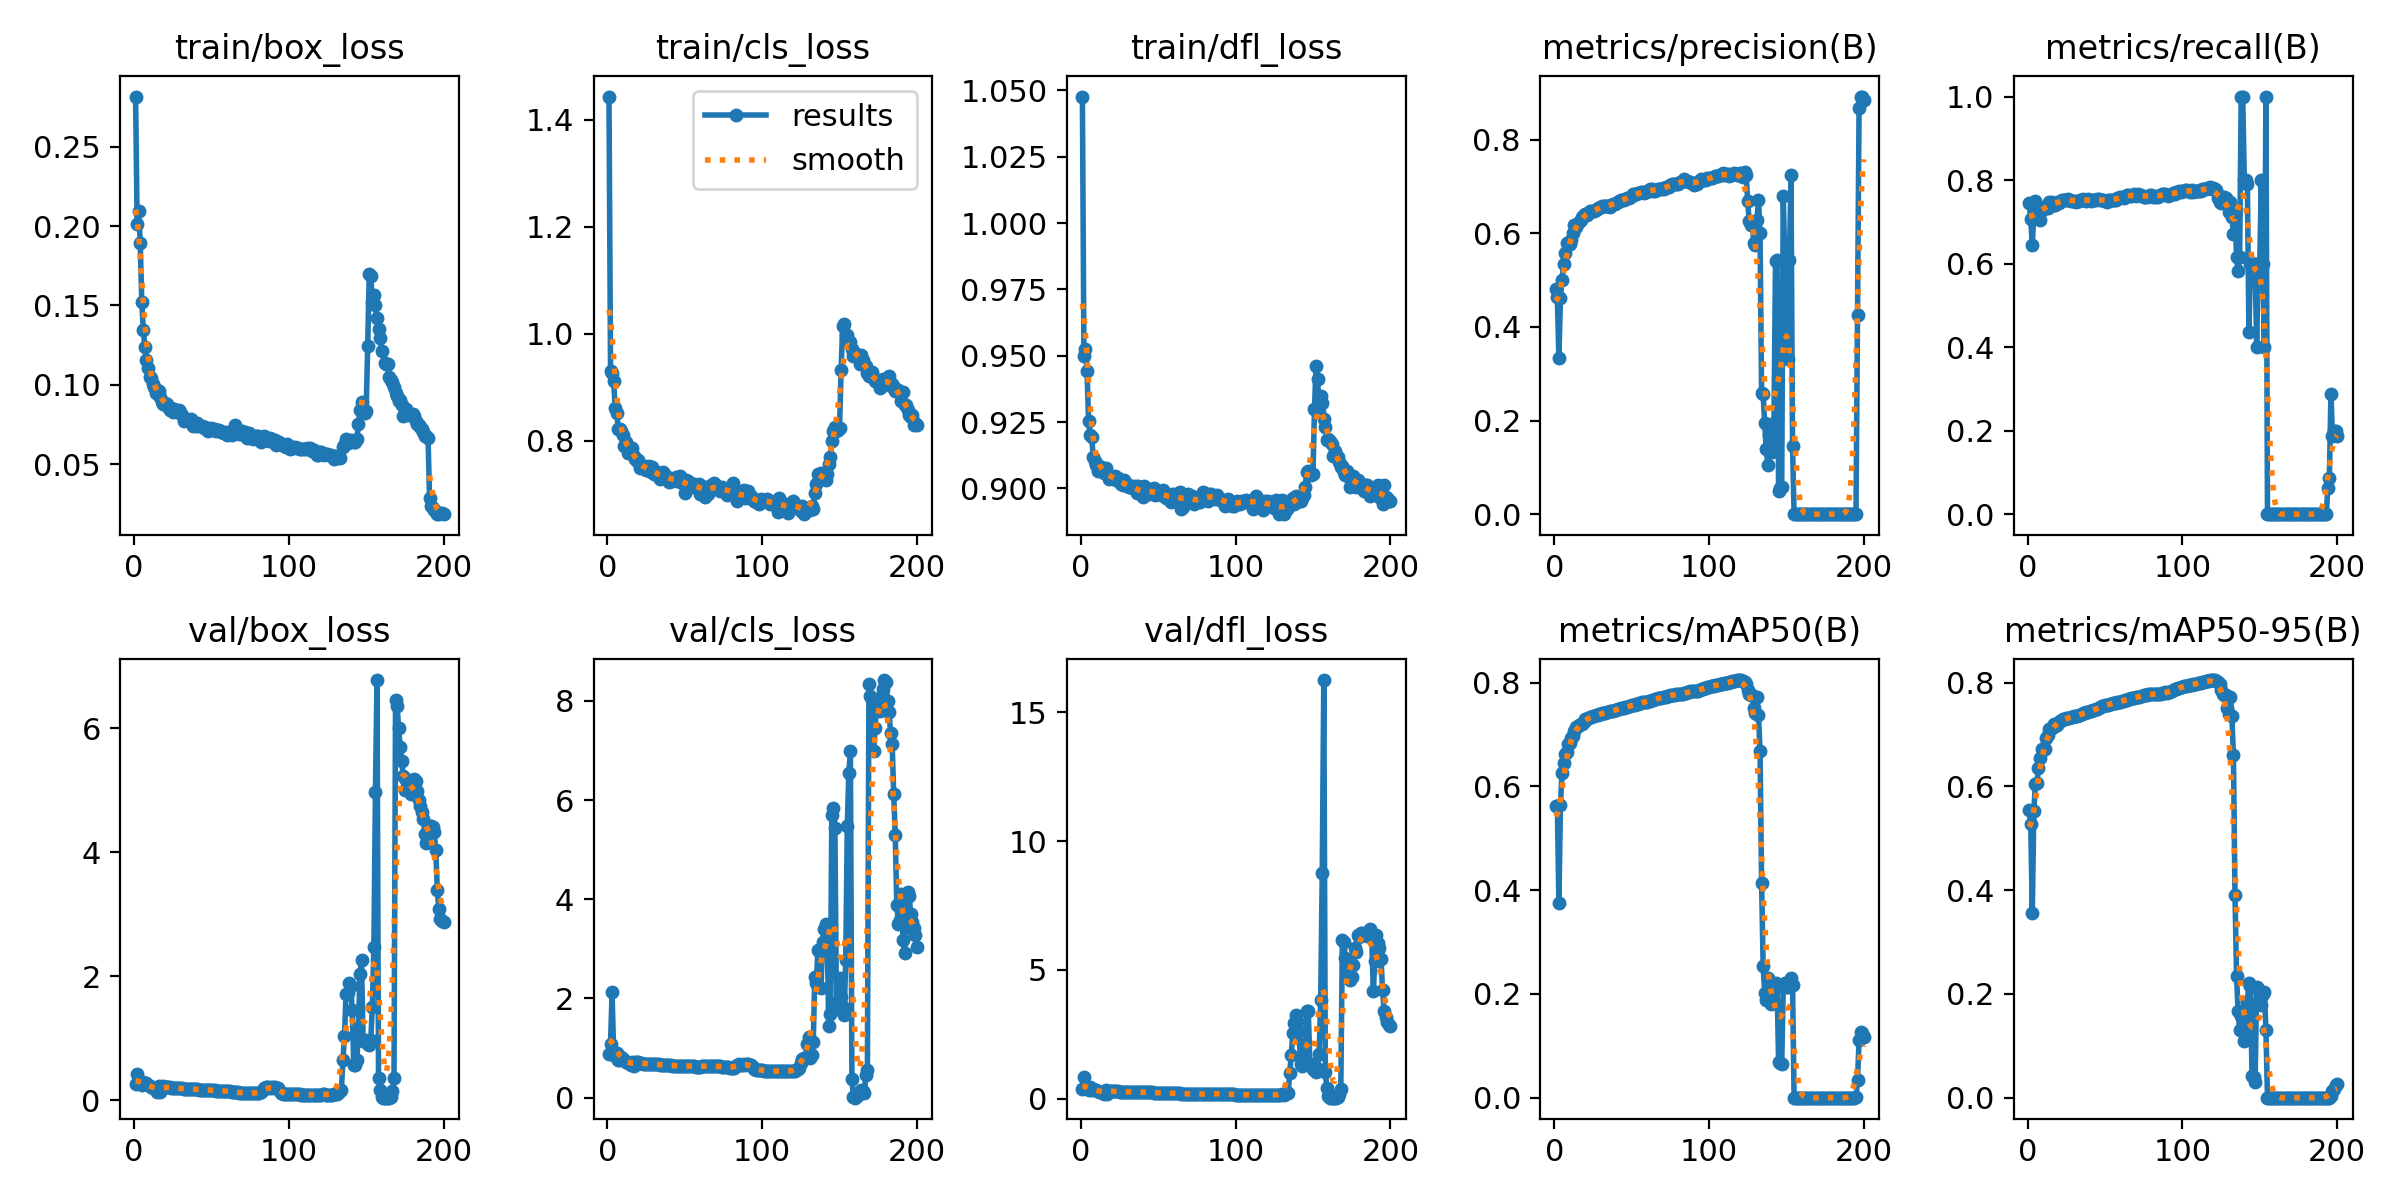

Values plotted in this chart, from the file beside it:
epoch, time, train/box_loss, train/cls_loss, train/dfl_loss, metrics/precision(B), metrics/recall(B), metrics/mAP50(B), metrics/mAP50-95(B), val/box_loss, val/cls_loss, val/dfl_loss, lr/pg0, lr/pg1, lr/pg2
1, 269, 0.2817, 1.443, 1.048, 0.48, 0.7461, 0.5615, 0.5541, 0.2604, 0.8876, 0.3657, 0.07002, 0.003331, 0.003331
2, 523.6, 0.2011, 0.9306, 0.9499, 0.463, 0.7072, 0.5628, 0.5273, 0.4324, 1.089, 0.8266, 0.03999, 0.006631, 0.006631
3, 769.2, 0.2098, 0.9254, 0.9524, 0.334, 0.6438, 0.3747, 0.3563, 0.3157, 2.121, 0.428, 0.009924, 0.009899, 0.009899
4, 1012, 0.1893, 0.9111, 0.9442, 0.4627, 0.7218, 0.564, 0.5524, 0.2882, 0.8972, 0.4153, 0.009851, 0.009851, 0.009851
5, 1252, 0.1522, 0.8609, 0.9256, 0.5004, 0.7502, 0.6256, 0.6044, 0.2471, 0.8392, 0.3515, 0.009802, 0.009802, 0.009802
6, 1491, 0.1344, 0.8511, 0.9201, 0.5346, 0.7312, 0.6448, 0.6062, 0.2992, 0.8977, 0.4469, 0.009753, 0.009753, 0.009753
7, 1730, 0.1237, 0.8223, 0.9194, 0.558, 0.7304, 0.6628, 0.6347, 0.2677, 0.7641, 0.335, 0.009703, 0.009703, 0.009703
8, 1967, 0.1154, 0.8213, 0.9119, 0.5798, 0.7048, 0.667, 0.6554, 0.2803, 0.7595, 0.3845, 0.009654, 0.009654, 0.009654
9, 2206, 0.1106, 0.8182, 0.9104, 0.5788, 0.7294, 0.6826, 0.6715, 0.257, 0.8109, 0.3526, 0.009604, 0.009604, 0.009604
10, 2444, 0.1047, 0.8099, 0.9087, 0.5769, 0.7311, 0.6843, 0.6695, 0.231, 0.7767, 0.3372, 0.009555, 0.009555, 0.009555
11, 2682, 0.104, 0.7906, 0.9067, 0.5857, 0.7364, 0.693, 0.6728, 0.2175, 0.7519, 0.3121, 0.009505, 0.009505, 0.009505
12, 2921, 0.1006, 0.7972, 0.9085, 0.6004, 0.7358, 0.6977, 0.6935, 0.1999, 0.7204, 0.2763, 0.009456, 0.009456, 0.009456
13, 3159, 0.09855, 0.7759, 0.908, 0.6177, 0.7321, 0.706, 0.6985, 0.2052, 0.7022, 0.2691, 0.009406, 0.009406, 0.009406
14, 3401, 0.09463, 0.7804, 0.907, 0.6129, 0.7468, 0.7146, 0.711, 0.1949, 0.6916, 0.2607, 0.009357, 0.009357, 0.009357
15, 3638, 0.09676, 0.786, 0.906, 0.6208, 0.744, 0.7144, 0.7126, 0.134, 0.6563, 0.1824, 0.009307, 0.009307, 0.009307
16, 3876, 0.09608, 0.7862, 0.9076, 0.623, 0.7484, 0.7179, 0.7119, 0.2275, 0.7114, 0.3196, 0.009258, 0.009258, 0.009258
17, 4113, 0.09202, 0.7714, 0.9053, 0.6291, 0.741, 0.7209, 0.7208, 0.1437, 0.6478, 0.1966, 0.009208, 0.009208, 0.009208
18, 4350, 0.08906, 0.7647, 0.9034, 0.6342, 0.7406, 0.7213, 0.7167, 0.2104, 0.7109, 0.2928, 0.009158, 0.009158, 0.009158
19, 4586, 0.08811, 0.7617, 0.9039, 0.6385, 0.7448, 0.7237, 0.7187, 0.228, 0.7137, 0.303, 0.009109, 0.009109, 0.009109
20, 4823, 0.08875, 0.7645, 0.9042, 0.6421, 0.746, 0.7292, 0.725, 0.2242, 0.7123, 0.3045, 0.009059, 0.009059, 0.009059
21, 5064, 0.08804, 0.7489, 0.9039, 0.6379, 0.7503, 0.7308, 0.7261, 0.2252, 0.7081, 0.3013, 0.00901, 0.00901, 0.00901
22, 5303, 0.08595, 0.7516, 0.9046, 0.644, 0.7524, 0.732, 0.7283, 0.2187, 0.7004, 0.2934, 0.00896, 0.00896, 0.00896
23, 5542, 0.08407, 0.7487, 0.9032, 0.6483, 0.7511, 0.7341, 0.7301, 0.2093, 0.6881, 0.2849, 0.008911, 0.008911, 0.008911
24, 5780, 0.08521, 0.7527, 0.9041, 0.6476, 0.7514, 0.7348, 0.7307, 0.2042, 0.6838, 0.2811, 0.008861, 0.008861, 0.008861
25, 6025, 0.08313, 0.7444, 0.9026, 0.6474, 0.7528, 0.7357, 0.7314, 0.2012, 0.6819, 0.2783, 0.008812, 0.008812, 0.008812
26, 6264, 0.08456, 0.7481, 0.9018, 0.648, 0.7555, 0.7365, 0.7317, 0.1997, 0.6803, 0.2757, 0.008762, 0.008762, 0.008762
27, 6503, 0.08344, 0.752, 0.9011, 0.6497, 0.7532, 0.7375, 0.7326, 0.2001, 0.6808, 0.2761, 0.008713, 0.008713, 0.008713
28, 6741, 0.08288, 0.7413, 0.903, 0.653, 0.7503, 0.7379, 0.733, 0.197, 0.68, 0.2723, 0.008663, 0.008663, 0.008663
29, 6978, 0.08425, 0.7506, 0.902, 0.653, 0.7501, 0.7388, 0.7339, 0.1951, 0.677, 0.2685, 0.008614, 0.008614, 0.008614
30, 7215, 0.08277, 0.7371, 0.9008, 0.6564, 0.7492, 0.7397, 0.735, 0.1939, 0.6761, 0.2658, 0.008564, 0.008564, 0.008564
31, 7454, 0.0807, 0.7421, 0.9005, 0.6574, 0.7485, 0.7407, 0.7357, 0.1937, 0.6733, 0.2653, 0.008515, 0.008515, 0.008515
32, 7693, 0.07729, 0.7366, 0.9005, 0.658, 0.7495, 0.7415, 0.7365, 0.1923, 0.6705, 0.264, 0.008466, 0.008466, 0.008466
33, 7931, 0.07817, 0.7321, 0.9009, 0.6585, 0.75, 0.7423, 0.7371, 0.1908, 0.6692, 0.2633, 0.008416, 0.008416, 0.008416
34, 8169, 0.07768, 0.7282, 0.9001, 0.6584, 0.7527, 0.7432, 0.7382, 0.1903, 0.6674, 0.2629, 0.008367, 0.008367, 0.008367
35, 8406, inf, 0.7378, 0.901, 0.6578, 0.7529, 0.7441, 0.7396, 0.1891, 0.6657, 0.2615, 0.008317, 0.008317, 0.008317
36, 8644, 0.07711, 0.7407, 0.8983, 0.6563, 0.7547, 0.7447, 0.7407, 0.1882, 0.663, 0.2615, 0.008268, 0.008268, 0.008268
37, 8881, 0.07832, 0.7355, 0.901, 0.6607, 0.7517, 0.7452, 0.7415, 0.1871, 0.6605, 0.2607, 0.008218, 0.008218, 0.008218
38, 9120, 0.07433, 0.734, 0.8982, 0.6619, 0.7506, 0.7461, 0.7426, 0.1839, 0.6565, 0.2577, 0.008169, 0.008169, 0.008169
39, 9357, 0.07515, 0.7267, 0.8985, 0.6627, 0.7536, 0.7468, 0.7437, 0.182, 0.654, 0.2551, 0.008119, 0.008119, 0.008119
40, 9594, 0.07396, 0.7227, 0.8969, 0.6656, 0.7513, 0.7477, 0.7445, 0.1799, 0.6514, 0.2525, 0.00807, 0.00807, 0.00807
41, 9832, 0.07617, 0.7274, 0.9009, 0.6672, 0.7502, 0.7486, 0.7452, 0.1775, 0.6488, 0.25, 0.00802, 0.00802, 0.00802
42, 10070, 0.07414, 0.725, 0.9001, 0.669, 0.7521, 0.7496, 0.7464, 0.1761, 0.6465, 0.2478, 0.007971, 0.007971, 0.007971
43, 10308, 0.07379, 0.729, 0.8985, 0.6701, 0.7518, 0.7505, 0.748, 0.1761, 0.645, 0.2473, 0.007921, 0.007921, 0.007921
44, 10546, 0.07404, 0.7323, 0.898, 0.6711, 0.7528, 0.7513, 0.7491, 0.1741, 0.6426, 0.2449, 0.007872, 0.007872, 0.007872
45, 10784, 0.07248, 0.7249, 0.8981, 0.6715, 0.7544, 0.7519, 0.7502, 0.1731, 0.6412, 0.2434, 0.007822, 0.007822, 0.007822
46, 11021, 0.07329, 0.7284, 0.8997, 0.6722, 0.754, 0.7528, 0.7513, 0.1717, 0.6404, 0.2419, 0.007772, 0.007772, 0.007772
47, 11259, 0.07133, 0.7345, 0.9002, 0.6747, 0.7533, 0.7539, 0.753, 0.1691, 0.6389, 0.2385, 0.007723, 0.007723, 0.007723
48, 11498, 0.07089, 0.7208, 0.8976, 0.6747, 0.7528, 0.7547, 0.7542, 0.1673, 0.6381, 0.2363, 0.007673, 0.007673, 0.007673
49, 11738, 0.07232, 0.7227, 0.8986, 0.6775, 0.7518, 0.7557, 0.7556, 0.1649, 0.6396, 0.2337, 0.007624, 0.007624, 0.007624
50, 11976, 0.07251, 0.7015, 0.8977, 0.6788, 0.749, 0.7562, 0.7562, 0.1639, 0.6409, 0.2327, 0.007574, 0.007574, 0.007574
51, 12214, 0.07136, 0.7268, 0.8978, 0.6839, 0.7479, 0.757, 0.757, 0.1633, 0.6405, 0.232, 0.007525, 0.007525, 0.007525
52, 12453, 0.07233, 0.7239, 0.8975, 0.6834, 0.7516, 0.7579, 0.7578, 0.1624, 0.6374, 0.231, 0.007476, 0.007476, 0.007476
53, 12692, 0.0707, 0.7183, 0.8994, 0.6834, 0.7526, 0.7589, 0.7589, 0.1601, 0.6348, 0.2282, 0.007426, 0.007426, 0.007426
54, 12931, inf, 0.7164, 0.8978, 0.6849, 0.7526, 0.7596, 0.7596, 0.1577, 0.6339, 0.2256, 0.007377, 0.007377, 0.007377
55, 13171, 0.0714, 0.7131, 0.8964, 0.6866, 0.7514, 0.7604, 0.7604, 0.1552, 0.6323, 0.2227, 0.007327, 0.007327, 0.007327
56, 13409, 0.07036, 0.7195, 0.8965, 0.6873, 0.7525, 0.7611, 0.7611, 0.1549, 0.63, 0.2225, 0.007278, 0.007278, 0.007278
57, 13647, 0.07001, 0.7159, 0.8976, 0.6879, 0.7524, 0.7619, 0.7618, 0.1544, 0.6281, 0.221, 0.007228, 0.007228, 0.007228
58, 13884, 0.0697, 0.7157, 0.8949, 0.6867, 0.7576, 0.7625, 0.7624, 0.1542, 0.6279, 0.2198, 0.007178, 0.007178, 0.007178
59, 14123, 0.07003, 0.719, 0.8979, 0.6887, 0.7575, 0.7632, 0.763, 0.1545, 0.6272, 0.2195, 0.007129, 0.007129, 0.007129
60, 14361, 0.06856, 0.7004, 0.8964, 0.6897, 0.7586, 0.7637, 0.7636, 0.1527, 0.6278, 0.2172, 0.007079, 0.007079, 0.007079
... 140 more rows
